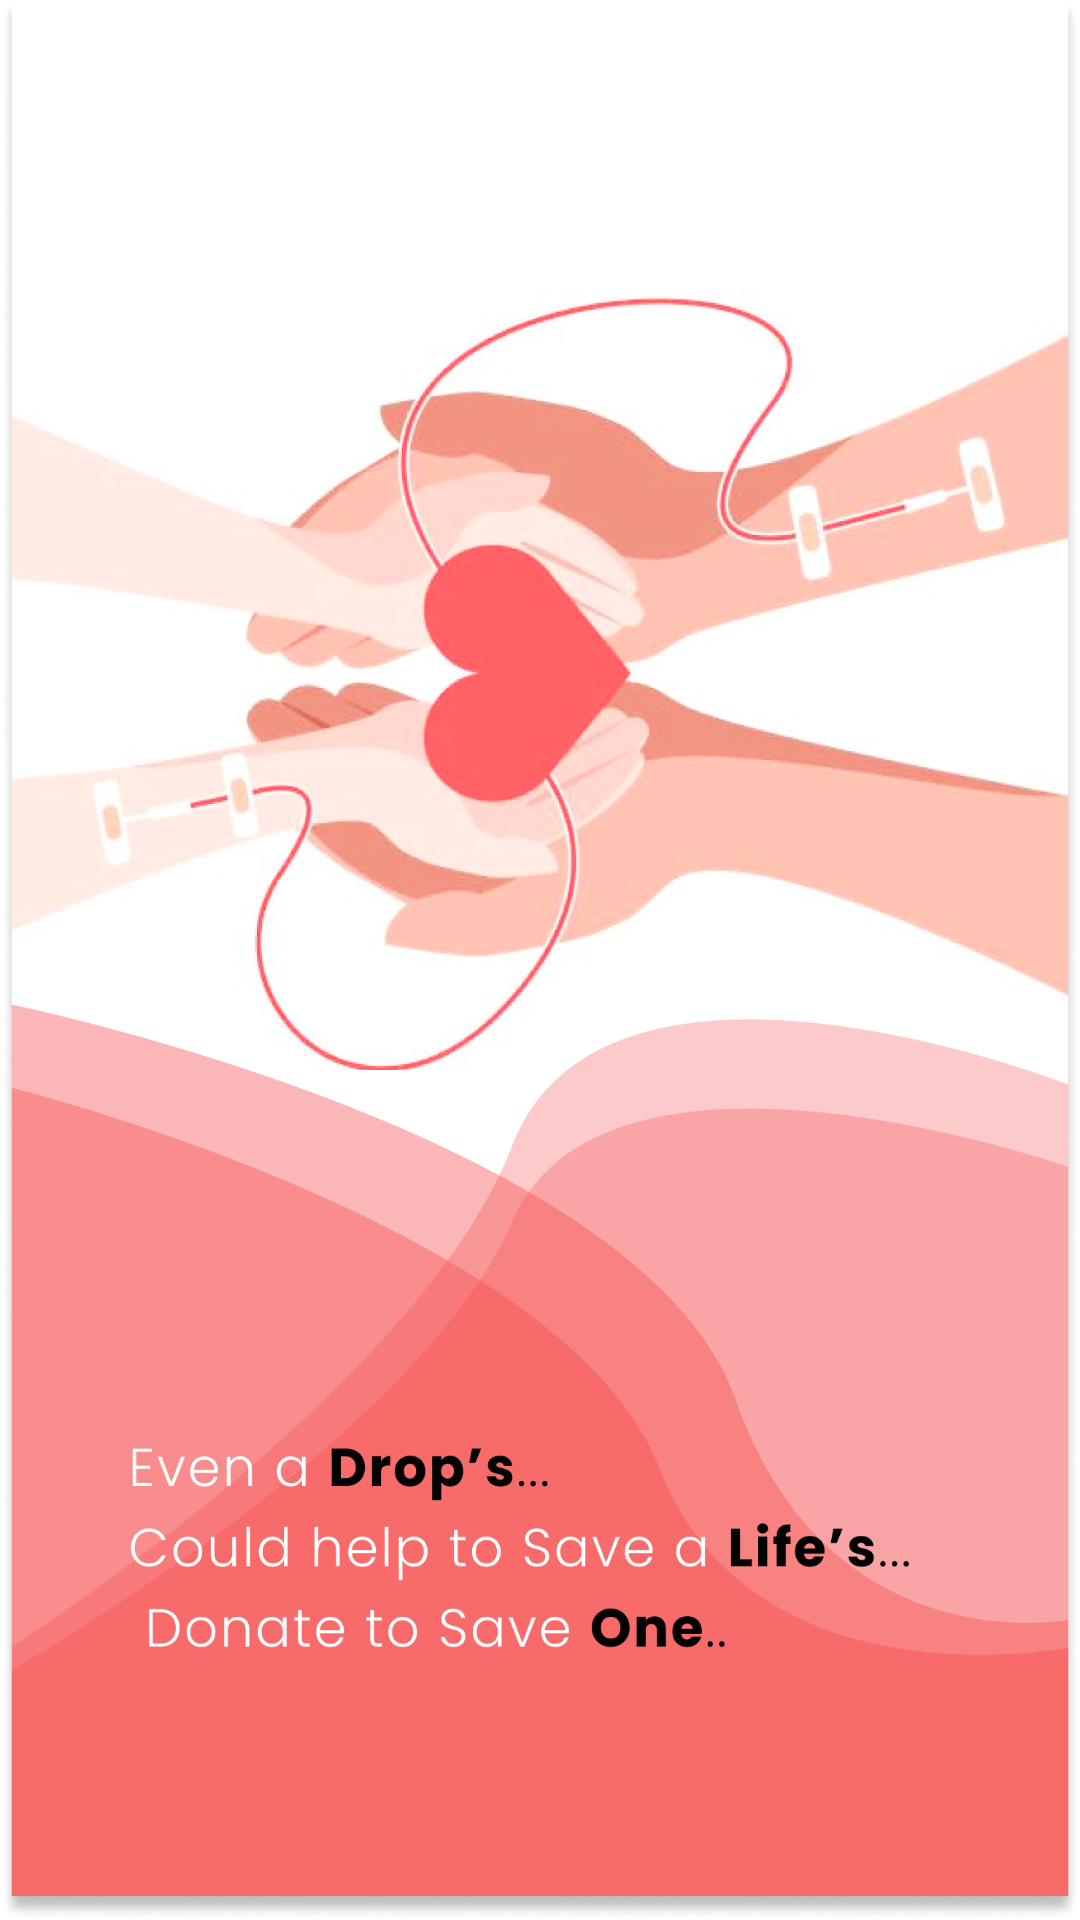

Layout XML and referenced resources for this Android screen:
<!-- AndroidManifest.xml: activity theme Theme.Drops.NoActionBar -->
<!-- res/layout/activity_splash.xml -->
<?xml version="1.0" encoding="utf-8"?>
<androidx.constraintlayout.widget.ConstraintLayout xmlns:android="http://schemas.android.com/apk/res/android"
    xmlns:app="http://schemas.android.com/apk/res-auto"
    xmlns:tools="http://schemas.android.com/tools"
    android:layout_width="match_parent"
    android:layout_height="match_parent"
    android:background="@drawable/splashscreen1"
    tools:context=".view.main.SplashActivity" />
<!-- resources referenced by this layout -->
<resources>
  <!-- drawable splashscreen1: png bitmap (drawable-v24, 513089 bytes) -->
  <style name="Theme.Drops.NoActionBar">
          <item name="windowActionBar">false</item>
          <item name="windowNoTitle">true</item>
      </style>
</resources>
